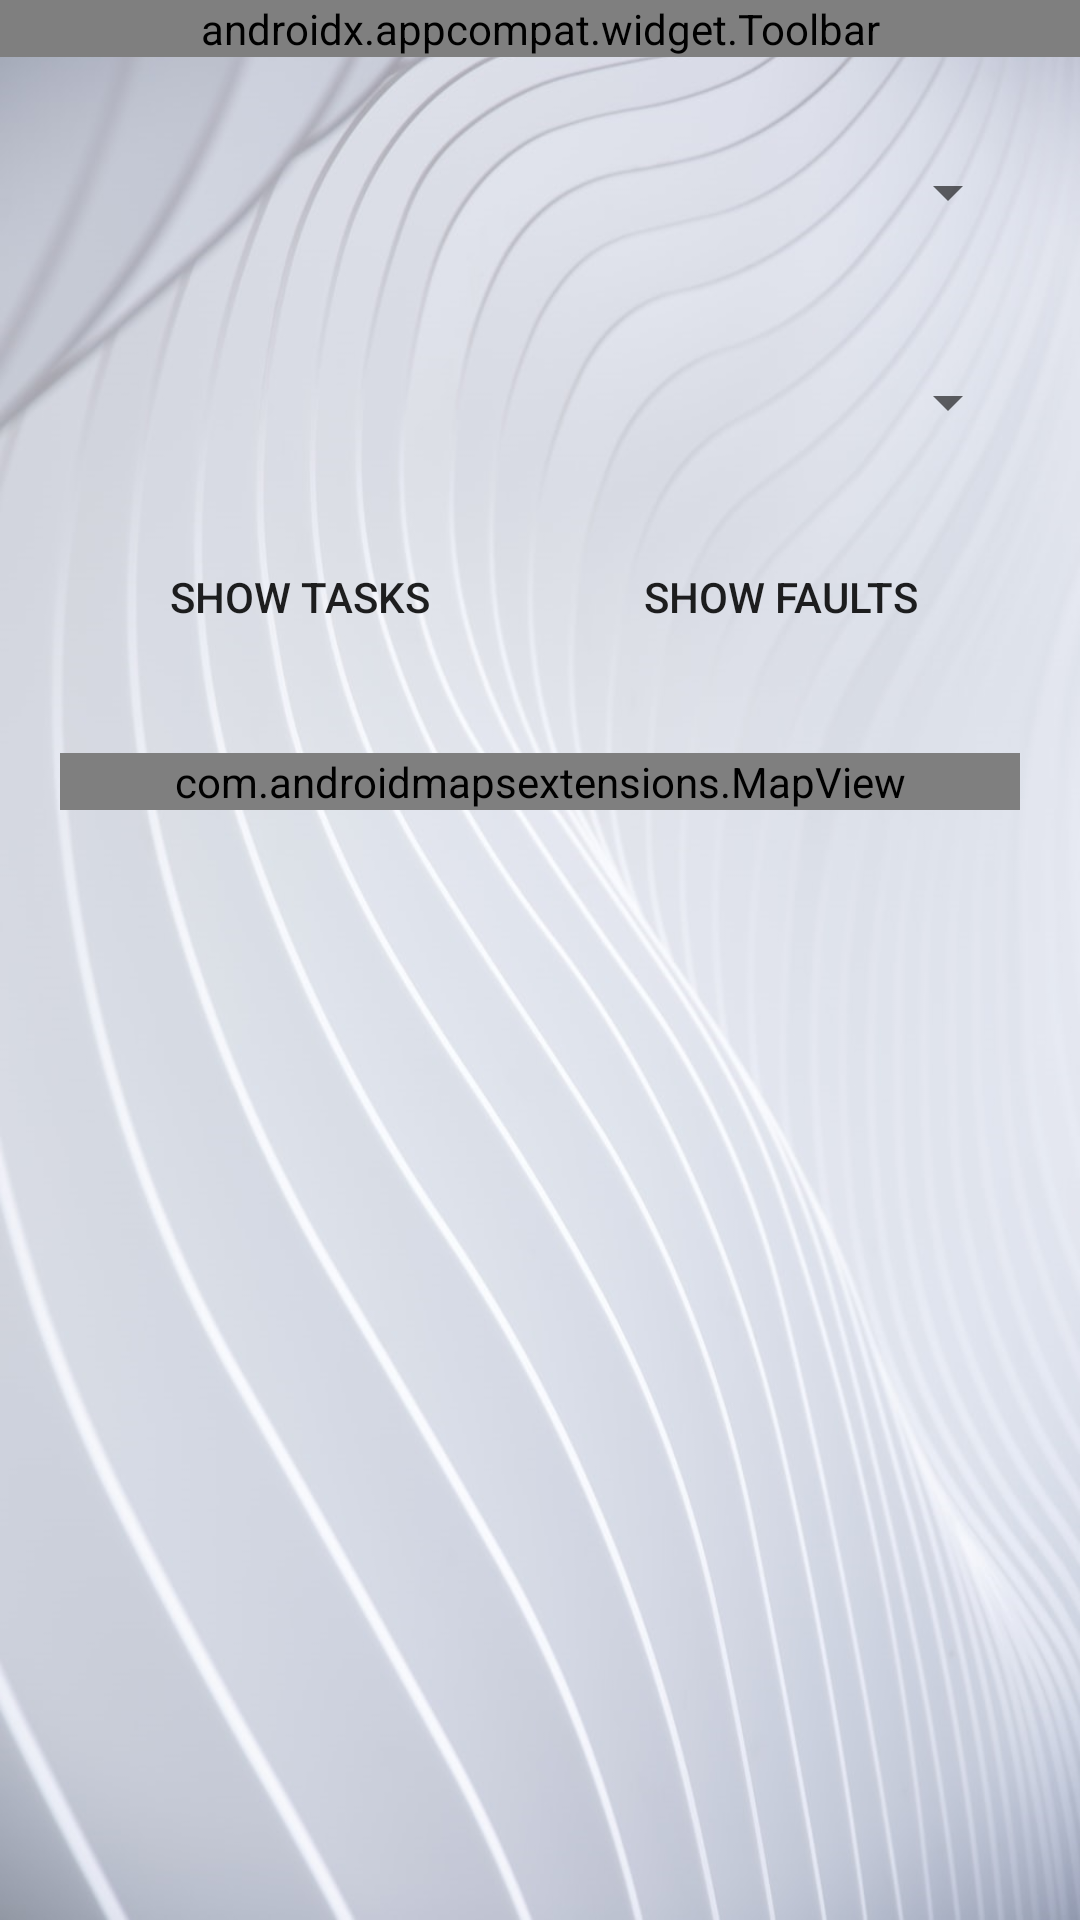

Android layout source for this screen:
<!-- AndroidManifest.xml: application theme AppTheme -->
<!-- res/layout/activity_globe.xml -->
<?xml version="1.0" encoding="utf-8"?>
<LinearLayout
    xmlns:android="http://schemas.android.com/apk/res/android"
    xmlns:app="http://schemas.android.com/apk/res-auto"
    xmlns:tools="http://schemas.android.com/tools"
    android:layout_width="match_parent"
    android:layout_height="match_parent"
    android:background="@drawable/ab"
    tools:context=".GIS.GlobeActivity"
    android:orientation="vertical">

    <androidx.appcompat.widget.Toolbar
        android:id="@+id/toolbar_globe"
        android:layout_width="match_parent"
        android:layout_height="wrap_content"
        android:background="#c4c9d6"
        android:theme="@style/ThemeOverlay.AppCompat.Dark.ActionBar"
        app:layout_constraintStart_toStartOf="parent"
        app:layout_constraintTop_toTopOf="parent"
        app:title="GIS"
        app:titleMargin="8dp"
        app:titleTextColor="#000000"
        app:menu="@menu/menu"/>

    <LinearLayout
        android:layout_width="match_parent"
        android:layout_height="match_parent"
        android:orientation="vertical"
        android:gravity="center_horizontal"
        android:id="@+id/linearLayoutGlobeTask">

    <Spinner
        android:id="@+id/spinner_zone_globe_activity"
        android:layout_width="match_parent"
        android:layout_height="50dp"
        android:layout_marginLeft="20dp"
        android:layout_marginTop="20dp"
        android:layout_marginRight="20dp"
        />
    <Spinner
        android:id="@+id/spinner_locaton_globe_activity"
        android:layout_width="match_parent"
        android:layout_height="50dp"
        android:layout_marginLeft="20dp"
        android:layout_marginTop="20dp"
        android:layout_marginRight="20dp"
        app:layout_constraintLeft_toLeftOf="@id/spinner_zone_globe_activity"
        app:layout_constraintRight_toRightOf="@id/spinner_zone_globe_activity"
        app:layout_constraintTop_toBottomOf="@id/spinner_zone_globe_activity" />

        <LinearLayout
            android:layout_width="match_parent"
            android:layout_height="wrap_content"
            android:orientation="horizontal"
            android:weightSum="2"
            android:layout_marginLeft="20dp"
            android:layout_marginRight="20dp"
            android:gravity="center"
            android:layout_marginTop="8dp">


            <Button
                android:layout_width="0dp"
                android:layout_weight="1"
                android:layout_height="wrap_content"
                android:text="Show Tasks"
                android:background="@drawable/mybutton"
                android:id="@+id/showTaskButton"
                android:layout_margin="8dp"/>
            <Button
                android:layout_width="0dp"
                android:layout_weight="1"
                android:layout_height="wrap_content"
                android:text="Show Faults"
                android:background="@drawable/mybutton"
                android:id="@+id/showFaultButton"
                android:layout_margin="8dp"/>

        </LinearLayout>

    <com.androidmapsextensions.MapView
        android:id="@+id/map_view"
        android:layout_width="match_parent"
        android:layout_height="wrap_content"
        app:layout_constraintTop_toBottomOf="@id/spinner_locaton_globe_activity"
        android:layout_marginTop="20dp"
        android:layout_marginLeft="20dp"
        app:layout_constraintBottom_toBottomOf="parent"
        android:layout_marginBottom="20dp"
        android:layout_marginRight="20dp"
        app:layout_constraintStart_toStartOf="@id/spinner_locaton_globe_activity"
        app:layout_constraintEnd_toEndOf="@id/spinner_locaton_globe_activity"/>

    </LinearLayout>

</LinearLayout>
<!-- resources referenced by this layout -->
<resources>
  <!-- drawable ab: png bitmap (drawable, 782483 bytes) -->
  <style name="AppTheme" parent="Theme.AppCompat.Light.NoActionBar">
  
          
          <item name="colorPrimary">#c4c9d6</item>
          <item name="colorPrimaryDark">#c4c9d6</item>
          <item name="colorAccent">#505563</item>
          <item name="android:actionMenuTextColor">#000000</item>
  
  
      </style>
</resources>
